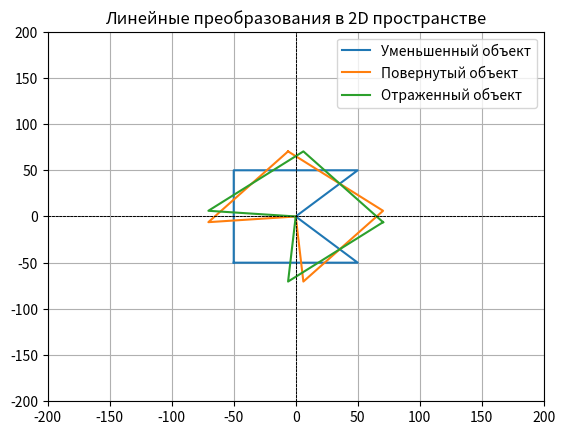

Source code (Python):
import numpy as np
import matplotlib.pyplot as plt

A = [
    [-100, -100, 1],
    [-100, 100, 1],
    [100, 100, 1],
    [0, 0, 1],
    [100, -100, 1],
    [-100, -100, 1]
]

A = np.array(A)



# 1. 

# 2. Повернуть на 130 градусов


# 3. Отразить объект относительно прямой y=x


# Отображаем все объекты


# Функция для отображения объекта
def plot_object(points, title):
    x = points[:, 0]
    y = points[:, 1]
    plt.plot(x, y, label=title)
    plt.ylim([-200, 200])
    plt.xlim([-200, 200])
    plt.axhline(0, color='black',linewidth=0.5, ls='--')
    plt.axvline(0, color='black',linewidth=0.5, ls='--')
    plt.grid()
    plt.legend()

# Уменьшаю объект в два раза
scale_matrix = np.array([[0.5, 0, 0],
                          [0, 0.5, 0],
                          [0, 0, 1]])
scaled_A = A @ scale_matrix
plot_object(scaled_A, 'Уменьшенный объект')

# Транспонирование
theta = np.radians(130)  # Преобразуем градусы в радианы
rotation_matrix = np.array([[np.cos(theta), -np.sin(theta), 0],
                             [np.sin(theta), np.cos(theta), 0],
                             [0, 0, 1]])
rotated_A = scaled_A @ rotation_matrix
plot_object(rotated_A, 'Повернутый объект')

reflection_matrix = np.array([[0, 1, 0],
                               [1, 0, 0],
                               [0, 0, 1]])
reflected_A = rotated_A @ reflection_matrix
plot_object(reflected_A, 'Отраженный объект')

plt.title('Линейные преобразования в 2D пространстве')
plt.show()











